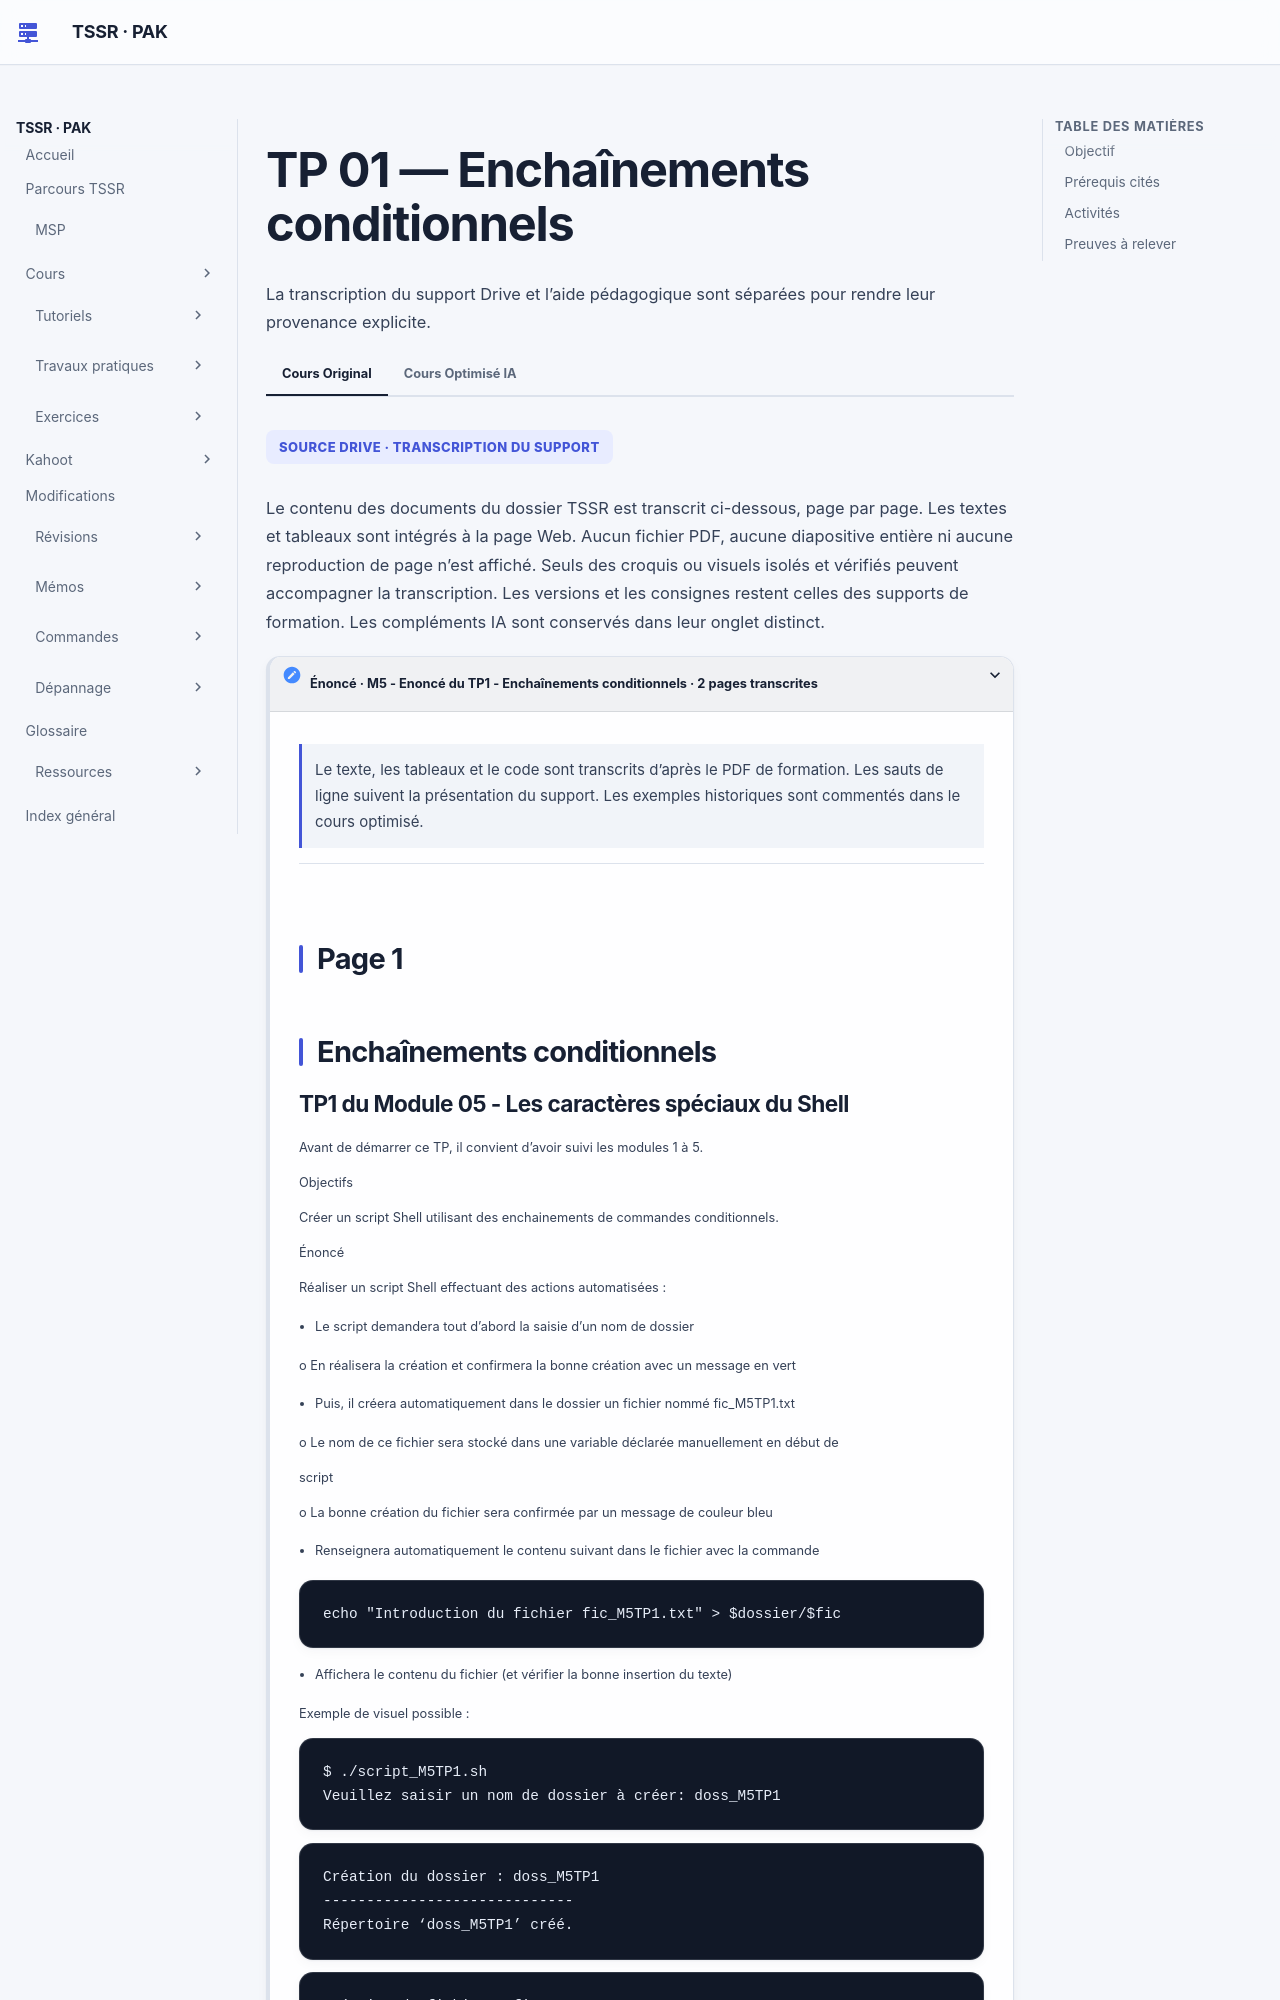

repository: sk34pk25/tssr-cours · page: tp/11-initiation-scripting-bash/module-05/tp-01-enchainements-conditionnels/index.html · generator: mkdocs

# TP 01 — Enchaînements conditionnels

## Objectif

Créer un dossier demandé à l’utilisateur, y créer `fic_M5TP1.txt`, écrire un texte dans ce fichier, l’afficher et différencier par couleur les messages relatifs au dossier et au fichier.

## Prérequis cités

Les modules 1 à 5 sont cités dans l’énoncé. Les fichiers d’exercice et tout script de départ ne sont pas fournis dans les sources Drive M05.
